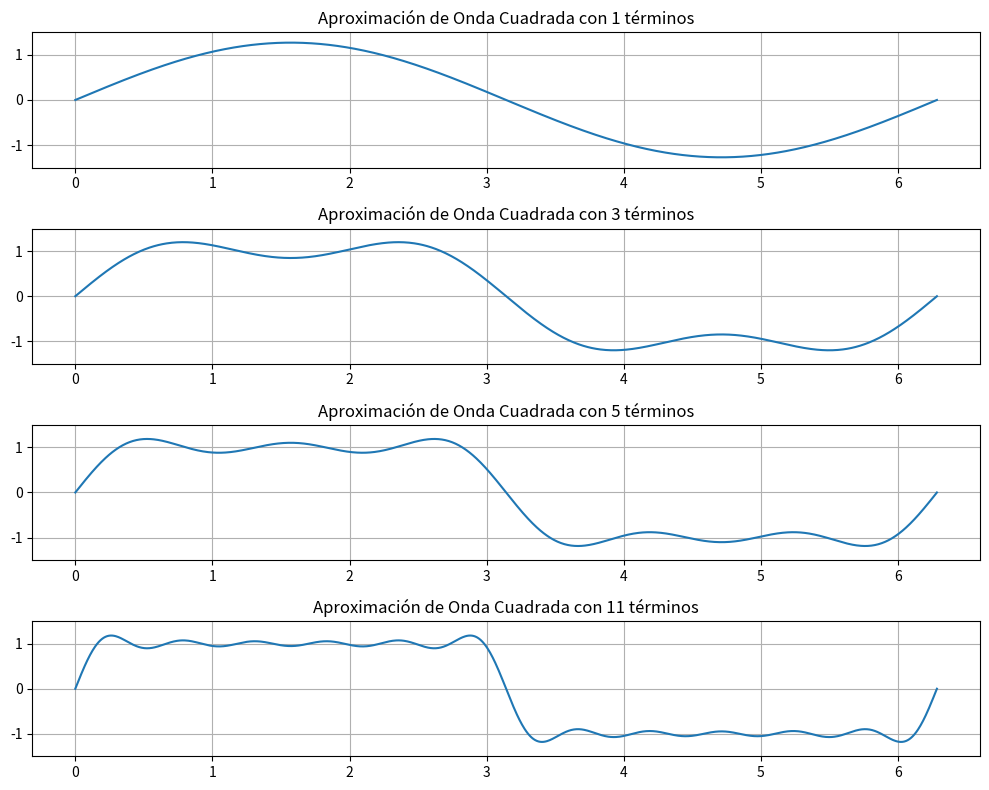

Write Python code to recreate this figure.
import numpy as np
import matplotlib.pyplot as plt

# Definir la función que genera una serie de Fourier para una onda cuadrada
def square_wave_approx(t, n_terms):
    wave = np.zeros_like(t)
    for n in range(1, n_terms + 1, 2):  # Solo usamos términos impares
        wave += (4 / np.pi) * (1 / n) * np.sin(n * t)
    return wave

# Parámetros
t = np.linspace(0, 2 * np.pi, 1000)  # Tiempo
n_terms = [1, 3, 5, 11]  # Diferentes aproximaciones (más términos)

# Gráficas
plt.figure(figsize=(10, 8))
for i, n in enumerate(n_terms):
    plt.subplot(len(n_terms), 1, i + 1)
    plt.plot(t, square_wave_approx(t, n))
    plt.title(f'Aproximación de Onda Cuadrada con {n} términos')
    plt.ylim(-1.5, 1.5)
    plt.grid(True)

plt.tight_layout()
plt.show()
